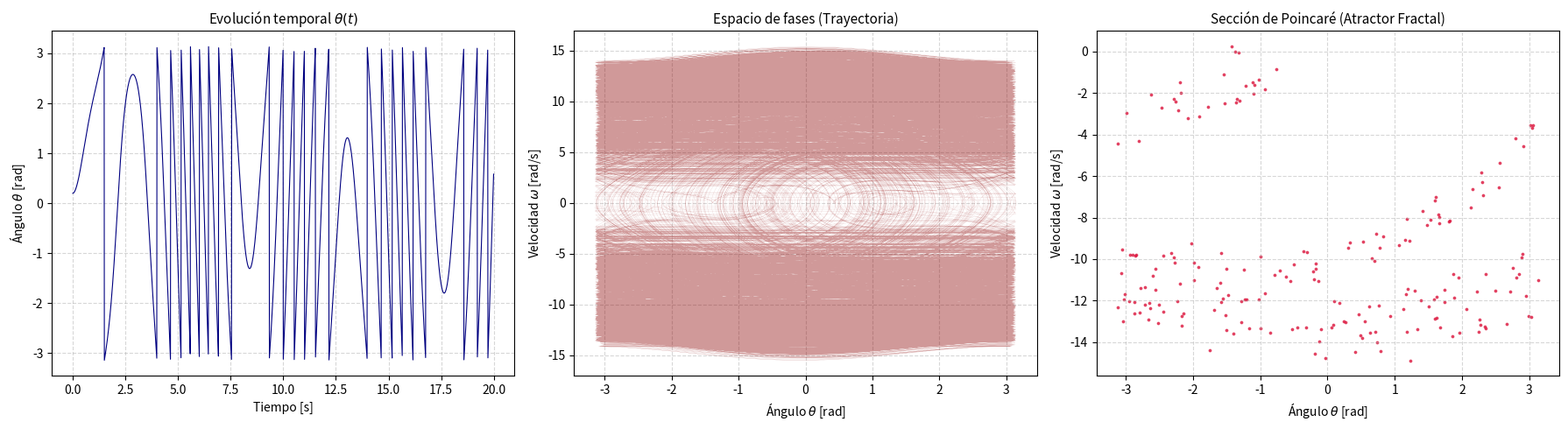

Recreate this plot in Python.
import numpy as np
import matplotlib.pyplot as plt
import os

# 1. Parámetros Físicos para Régimen Caótico
g = 9.78          # Gravedad
L = 1.0           # Longitud
gamma = 0.5       # Fricción
A = 10.5          # Amplitud de la fuerza externa
omega = 2/3       # Frecuencia de la fuerza externa

dt = 0.01         # Paso de tiempo
t_max = 2000      # Aumentamos el tiempo para generar miles de puntos
n_steps = int(t_max / dt)

# 2. Condiciones Iniciales
theta_0 = 0.2
omega_0 = 0.0

t = np.linspace(0, t_max, n_steps)
theta = np.zeros(n_steps)
w = np.zeros(n_steps)

theta[0] = theta_0
w[0] = omega_0

# 3. Integración Numérica por el método de Euler-Cromer
for i in range(n_steps - 1):
    acc = -(g / L) * np.sin(theta[i]) - gamma * w[i] + A * np.cos(omega * t[i])
    w[i + 1] = w[i] + acc * dt
    theta[i + 1] = theta[i] + w[i + 1] * dt
    
    # Mantener el ángulo en [-pi, pi]
    theta[i + 1] = (theta[i + 1] + np.pi) % (2 * np.pi) - np.pi

# 4. Selección de puntos para la Sección de Poincaré
# Periodo de la fuerza impulsora T = 2*pi / omega
T = 2 * np.pi / omega
steps_per_period = int(round(T / dt))

# Tomamos un punto exactamente cada período completo T, descartando el inicio (transitorio)
start_step = int(100 / dt)  # Descartamos los primeros 100 segundos
indices_poincare = range(start_step, n_steps, steps_per_period)

theta_poincare = theta[indices_poincare]
w_poincare = w[indices_poincare]

# 5. Visualización
fig, (ax1, ax2, ax3) = plt.subplots(1, 3, figsize=(18, 5))

# Gráfico 1: Evolución temporal
ax1.plot(t[:2000], theta[:2000], color='navy', lw=0.8)
ax1.set_title("Evolución temporal $\\theta(t)$", fontsize=11)
ax1.set_xlabel("Tiempo [s]")
ax1.set_ylabel("Ángulo $\\theta$ [rad]")
ax1.grid(True, linestyle='--', alpha=0.5)

# Gráfico 2: Espacio de fases continuo
ax2.plot(theta, w, color='darkred', lw=0.1, alpha=0.4)
ax2.set_title("Espacio de fases (Trayectoria)", fontsize=11)
ax2.set_xlabel("Ángulo $\\theta$ [rad]")
ax2.set_ylabel("Velocidad $\\omega$ [rad/s]")
ax2.grid(True, linestyle='--', alpha=0.5)

# Gráfico 3: Sección de Poincaré (Estructura Fractal)
ax3.scatter(theta_poincare, w_poincare, color='crimson', s=3, alpha=0.7)
ax3.set_title("Sección de Poincaré (Atractor Fractal)", fontsize=11)
ax3.set_xlabel("Ángulo $\\theta$ [rad]")
ax3.set_ylabel("Velocidad $\\omega$ [rad/s]")
ax3.grid(True, linestyle='--', alpha=0.5)

plt.tight_layout()

# Guardar figura
output_dir = "outputs"
os.makedirs(output_dir, exist_ok=True)
plt.savefig(os.path.join(output_dir, "poincare_pendulo.svg"), format="svg")
plt.savefig(os.path.join(output_dir, "poincare_pendulo.png"), dpi=300)
print("¡Sección de Poincaré generada e imágenes guardadascon éxito!")
plt.show()
